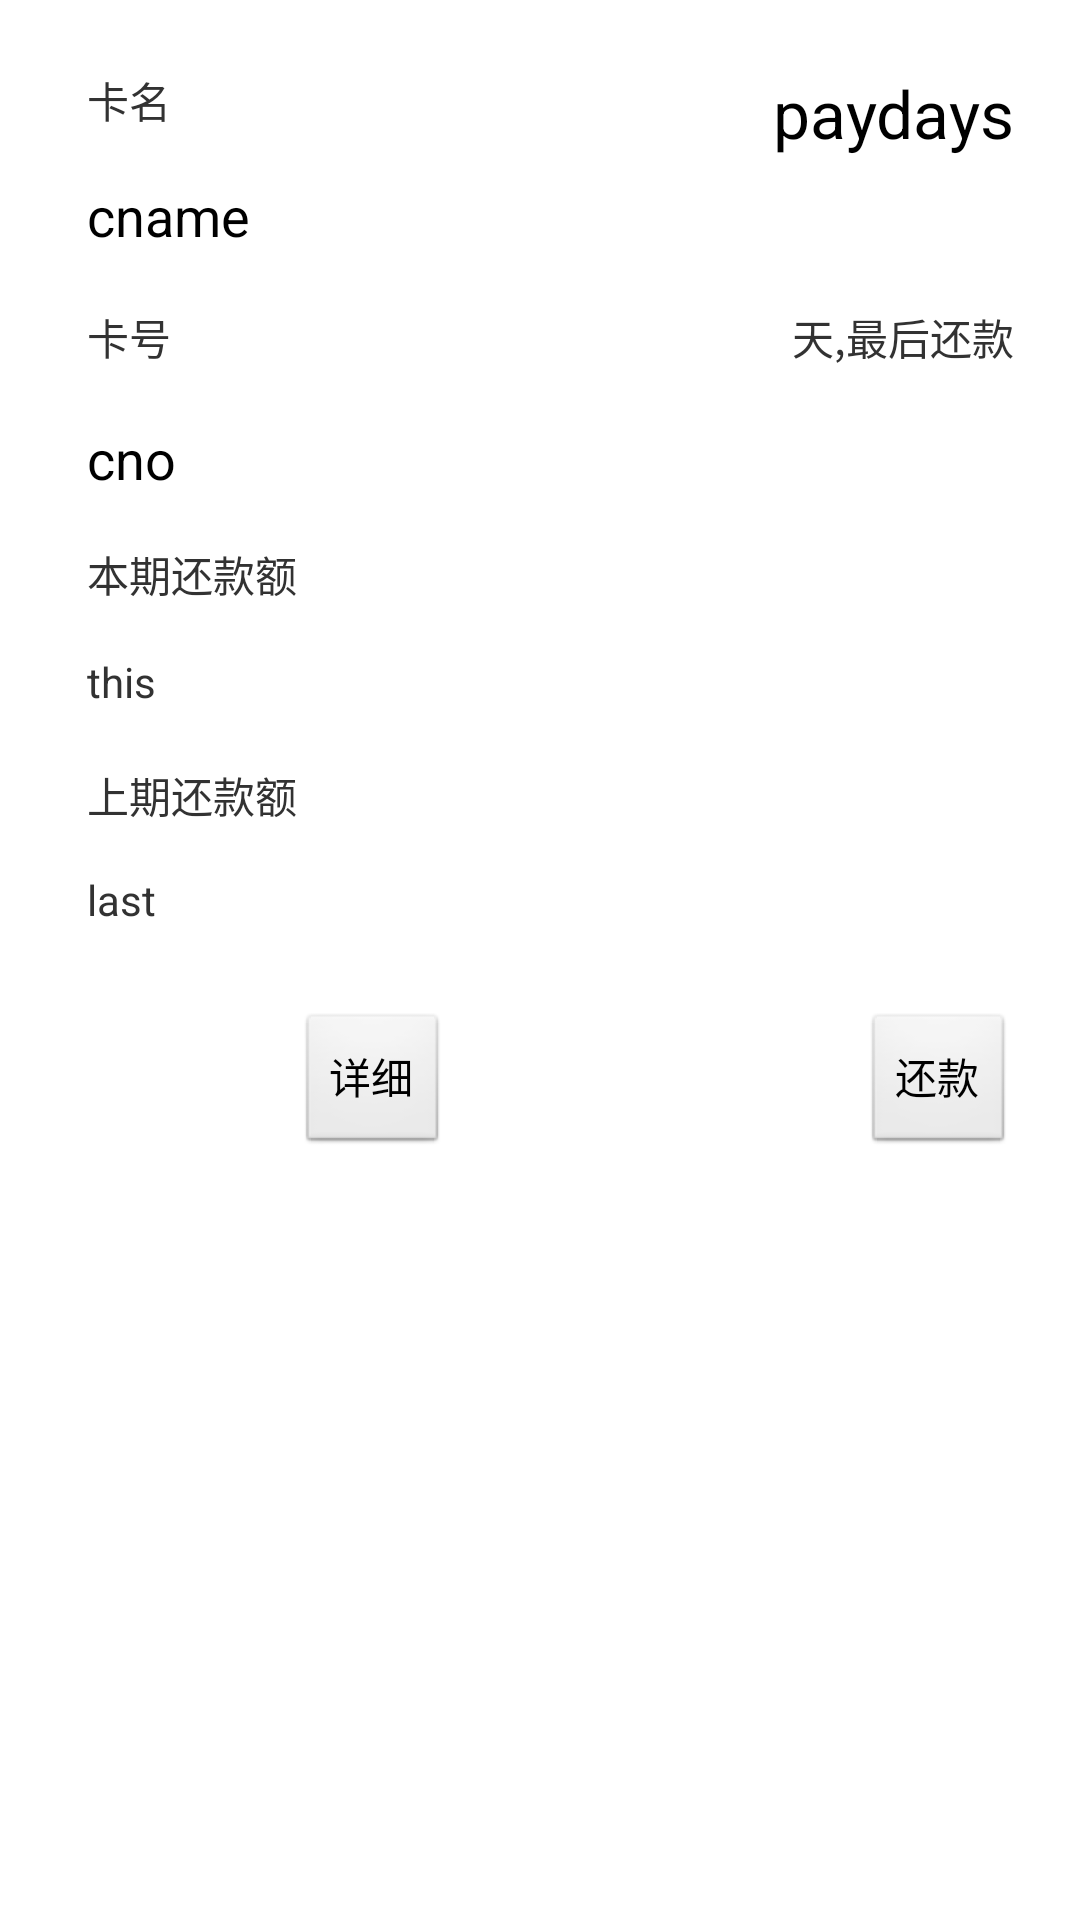

Produce the Android XML layout that renders to this screen, including the resource entries it uses.
<!-- AndroidManifest.xml: application theme AppTheme -->
<!-- res/layout/activity_cards.xml -->
<RelativeLayout xmlns:android="http://schemas.android.com/apk/res/android"
    xmlns:tools="http://schemas.android.com/tools"
    android:layout_width="match_parent"
    android:layout_height="match_parent"
    android:background="@color/white"
    tools:context=".CardsActivity" >

    <TextView
        android:id="@+id/tvCname"
        android:layout_width="wrap_content"
        android:layout_height="wrap_content"
        android:layout_alignParentLeft="true"
        android:layout_alignParentTop="true"
        android:layout_marginLeft="29dp"
        android:layout_marginTop="23dp"
        android:text="@string/CardName" />

    <TextView
        android:id="@+id/tvCardName"
        android:layout_width="wrap_content"
        android:layout_height="wrap_content"
        android:layout_alignLeft="@+id/tvCname"
        android:layout_below="@+id/tvCname"
        android:layout_marginTop="16dp"
        android:text="cname"
        android:textAppearance="?android:attr/textAppearanceMedium" />

    <TextView
        android:id="@+id/tvNo"
        android:layout_width="wrap_content"
        android:layout_height="wrap_content"
        android:layout_alignLeft="@+id/tvCardName"
        android:layout_below="@+id/tvCardName"
        android:layout_marginTop="18dp"
        android:text="@string/CardNO" />

    <TextView
        android:id="@+id/tvCardNo"
        android:layout_width="wrap_content"
        android:layout_height="wrap_content"
        android:layout_alignLeft="@+id/tvNo"
        android:layout_below="@+id/tvNo"
        android:layout_marginTop="18dp"
        android:text="cno"
        android:textAppearance="?android:attr/textAppearanceMedium" />

    <TextView
        android:id="@+id/tvThis"
        android:layout_width="wrap_content"
        android:layout_height="wrap_content"
        android:layout_alignLeft="@+id/tvCardNo"
        android:layout_below="@+id/tvCardNo"
        android:layout_marginTop="16dp"
        android:text="@string/benqi" />

    <TextView
        android:id="@+id/tvLast"
        android:layout_width="wrap_content"
        android:layout_height="wrap_content"
        android:layout_alignLeft="@+id/tvThisPay"
        android:layout_below="@+id/tvThis"
        android:layout_marginTop="53dp"
        android:text="@string/last" />

    <TextView
        android:id="@+id/tvThisPay"
        android:layout_width="wrap_content"
        android:layout_height="wrap_content"
        android:layout_alignLeft="@+id/tvThis"
        android:layout_below="@+id/tvThis"
        android:layout_marginTop="16dp"
        android:text="this"
        android:textAppearance="?android:attr/textAppearanceSmall" />

    <TextView
        android:id="@+id/tvLastPay"
        android:layout_width="wrap_content"
        android:layout_height="wrap_content"
        android:layout_alignLeft="@+id/tvLast"
        android:layout_below="@+id/tvLast"
        android:layout_marginTop="15dp"
        android:text="last"
        android:textAppearance="?android:attr/textAppearanceSmall" />

    <TextView
        android:id="@+id/tvDays"
        android:layout_width="wrap_content"
        android:layout_height="wrap_content"
        android:layout_above="@+id/tvNo"
        android:layout_alignParentRight="true"
        android:layout_alignTop="@+id/tvCname"
        android:layout_marginRight="22dp"
        android:text="paydays"
        android:textAppearance="?android:attr/textAppearanceLarge" />

    <TextView
        android:id="@+id/tvLessDays"
        android:layout_width="wrap_content"
        android:layout_height="wrap_content"
        android:layout_above="@+id/tvCardNo"
        android:layout_alignRight="@+id/tvDays"
        android:text="@string/less" />

    <Button
        android:id="@+id/btpayback"
        android:layout_width="wrap_content"
        android:layout_height="wrap_content"
        android:layout_alignBottom="@+id/btdetail"
        android:layout_alignRight="@+id/tvLessDays"
        android:text="@string/payback" />

    <Button
        android:id="@+id/btdetail"
        android:layout_width="wrap_content"
        android:layout_height="wrap_content"
        android:layout_below="@+id/tvLastPay"
        android:layout_marginTop="28dp"
        android:layout_toRightOf="@+id/tvLast"
        android:text="@string/detail" />

</RelativeLayout>
<!-- resources referenced by this layout -->
<resources>
  <string name="CardNO">卡号</string>
  <string name="CardName">卡名</string>
  <string name="benqi">本期还款额</string>
  <string name="detail">详细</string>
  <string name="last">上期还款额</string>
  <string name="less">天,最后还款</string>
  <string name="payback">还款</string>
  <style name="AppTheme" parent="AppBaseTheme">
          
      </style>
  <style name="AppBaseTheme" parent="android:Theme.Light">
          
      </style>
  <!-- not gathered from this repository: default colours our renderer supplied (Android Studio template values) -->
  <color name="white">#FFFFFFFF</color>
</resources>
